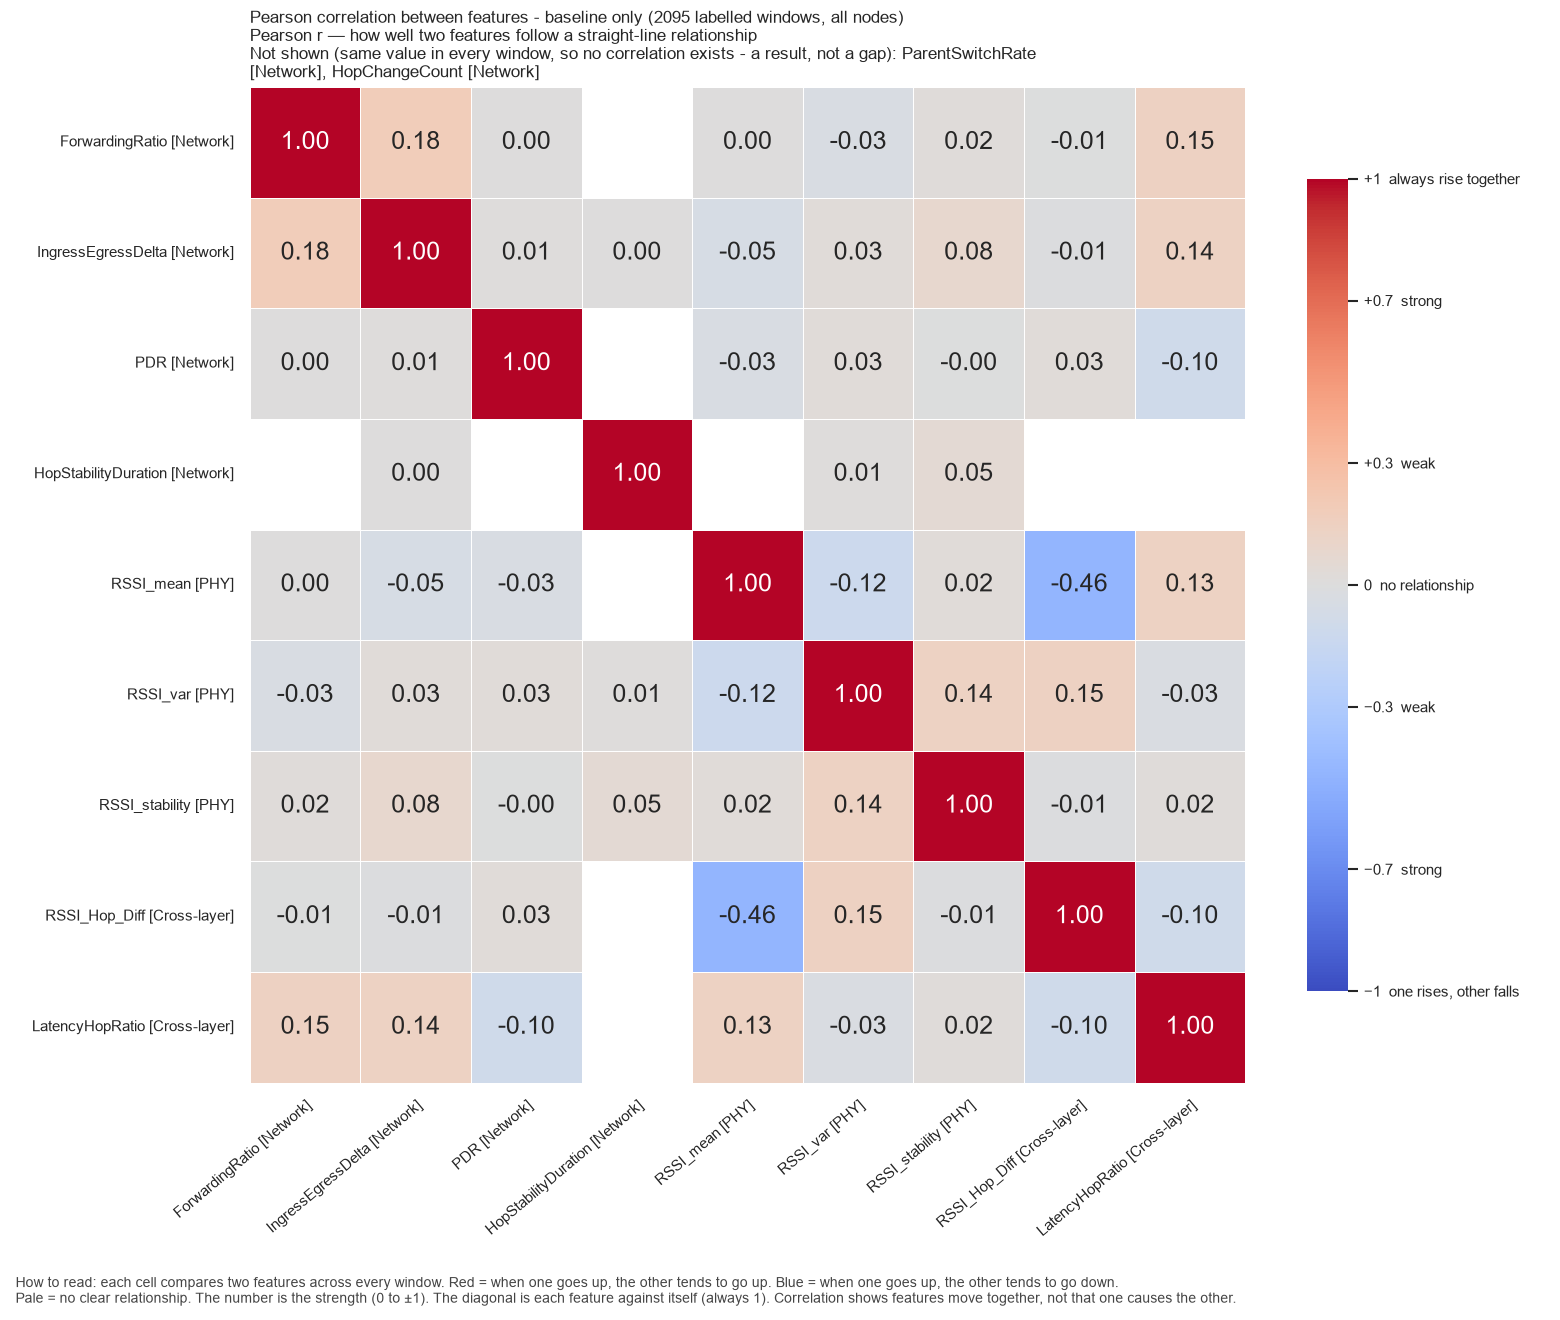

The data file committed next to this chart (first rows):
, ForwardingRatio, IngressEgressDelta, PDR, HopStabilityDuration, RSSI_mean, RSSI_var, RSSI_stability, RSSI_Hop_Diff, LatencyHopRatio
ForwardingRatio, 1.0, 0.1806, 0.004151, , 0.00468, -0.03499, 0.01977, -0.005843, 0.1468
IngressEgressDelta, 0.1806, 1.0, 0.01054, 0.00422, -0.05193, 0.02888, 0.07862, -0.008293, 0.1352
PDR, 0.004151, 0.01054, 1.0, , -0.03188, 0.02924, -0.003516, 0.0254, -0.1013
HopStabilityDuration, , 0.00422, , 1.0, , 0.007848, 0.05355, , 
RSSI_mean, 0.00468, -0.05193, -0.03188, , 1.0, -0.1246, 0.02356, -0.4636, 0.1335
RSSI_var, -0.03499, 0.02888, 0.02924, 0.007848, -0.1246, 1.0, 0.1374, 0.1462, -0.02868
RSSI_stability, 0.01977, 0.07862, -0.003516, 0.05355, 0.02356, 0.1374, 1.0, -0.01195, 0.0186
RSSI_Hop_Diff, -0.005843, -0.008293, 0.0254, , -0.4636, 0.1462, -0.01195, 1.0, -0.09523
LatencyHopRatio, 0.1468, 0.1352, -0.1013, , 0.1335, -0.02868, 0.0186, -0.09523, 1.0
